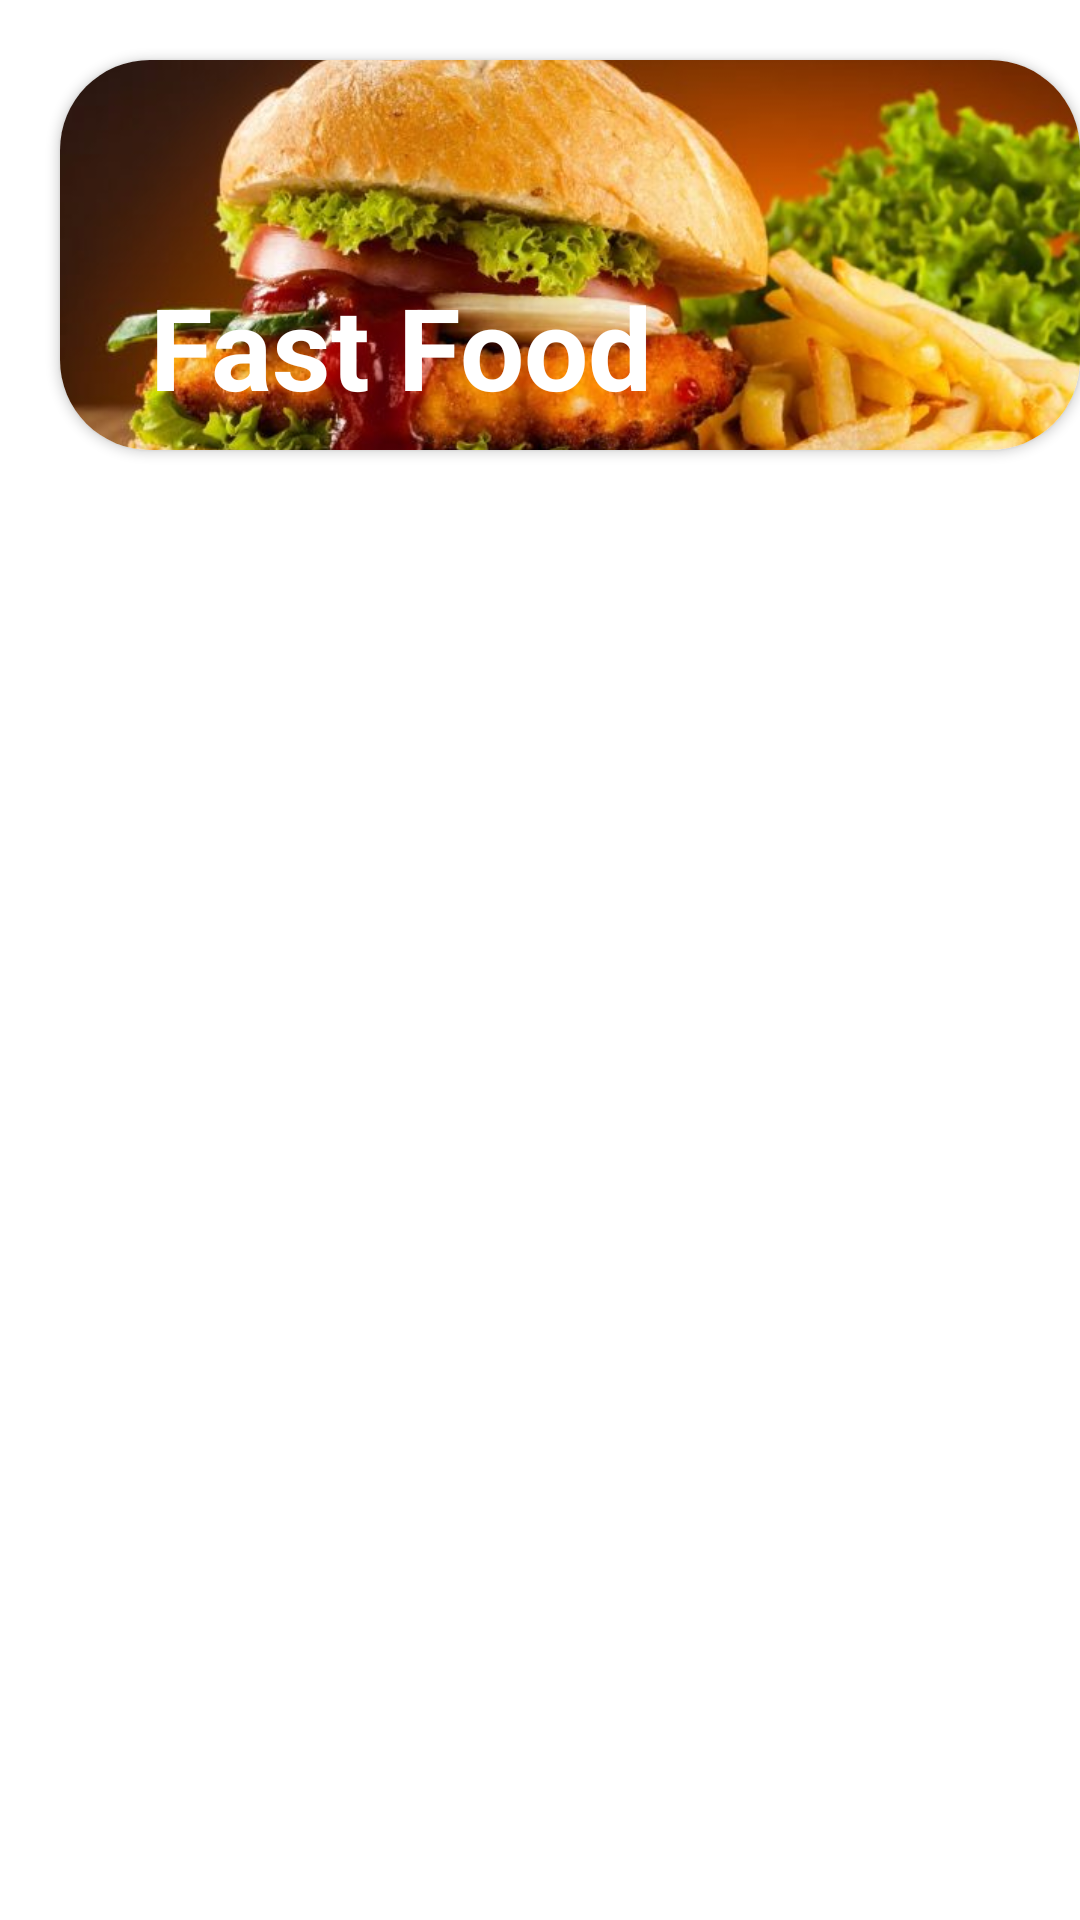

Produce the Android XML layout that renders to this screen, including the resource entries it uses.
<!-- AndroidManifest.xml: application theme Theme.FoodRev -->
<!-- res/layout/menudesign.xml -->
<?xml version="1.0" encoding="utf-8"?>
<RelativeLayout xmlns:android="http://schemas.android.com/apk/res/android"
    android:layout_width="match_parent"
    android:layout_height="wrap_content"
    xmlns:app="http://schemas.android.com/apk/res-auto">
        <androidx.cardview.widget.CardView
            android:id="@+id/menu"
            android:layout_width="350dp"
            android:layout_height="130dp"
            android:layout_marginStart="20dp"
            android:layout_marginTop="20dp"
            app:cardCornerRadius="30dp">

            <ImageView
                android:id="@+id/iv"
                android:layout_width="350dp"
                android:layout_height="130dp"
                android:scaleType="centerCrop"
                android:src="@drawable/menu1">
            </ImageView>
            <TextView
                android:id="@+id/fastFood"
                android:layout_width="wrap_content"
                android:layout_height="wrap_content"
                android:layout_marginTop="70dp"
                android:layout_marginStart="30dp"
                android:text="@string/fastfood"
                android:textColor="@color/white"
                android:textSize="38sp"
                android:textStyle="bold">

            </TextView>
        </androidx.cardview.widget.CardView>

    </RelativeLayout>
<!-- resources referenced by this layout -->
<resources>
  <color name="white">#FFFFFFFF</color>
  <!-- drawable menu1: jpg bitmap (drawable, 49666 bytes) -->
  <string name="fastfood">Fast Food</string>
  <style name="Theme.FoodRev" parent="Theme.MaterialComponents.DayNight.DarkActionBar">
          
          <item name="colorPrimary">@color/purple_500</item>
          <item name="colorPrimaryVariant">@color/purple_700</item>
          <item name="colorOnPrimary">@color/white</item>
          
          <item name="colorSecondary">@color/teal_200</item>
          <item name="colorSecondaryVariant">@color/teal_700</item>
          <item name="colorOnSecondary">@color/black</item>
          
          <item name="android:statusBarColor" tools:targetApi="l">?attr/colorPrimaryVariant</item>
          
      </style>
  <color name="purple_500">#FF000000</color>
  <color name="purple_700">#FF000000</color>
  <color name="teal_200">#FF000000</color>
  <color name="teal_700">#FF018786</color>
  <color name="black">#FF000000</color>
</resources>
